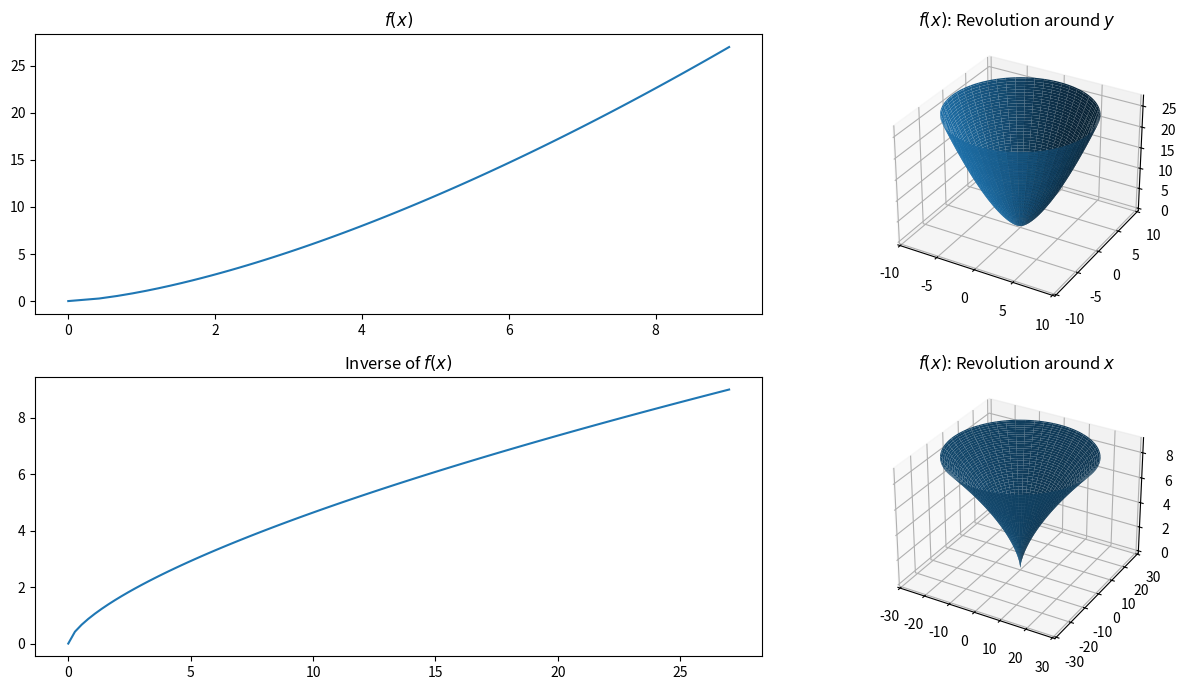

Python code for this plot:
# Compare the plot at xy axis with the solid of revolution toward x and y axis
# For function x=(y)^(2/3)
import matplotlib.pyplot as plt
import numpy as np

n = 100

fig = plt.figure(figsize=(14, 7))
ax1 = fig.add_subplot(221)
ax2 = fig.add_subplot(222, projection='3d')
ax3 = fig.add_subplot(223)
ax4 = fig.add_subplot(224, projection='3d')
y = np.linspace(0, 27, n)
x = (y) ** (2 / 3)
t = np.linspace(0, np.pi * 2, n)

xn = np.outer(x, np.cos(t))
yn = np.outer(x, np.sin(t))
zn = np.zeros_like(xn)
for i in range(len(x)):
    zn[i:i + 1, :] = np.full_like(zn[0, :], y[i])

ax1.plot(x, y)
ax1.set_title("$f(x)$")
ax2.plot_surface(xn, yn, zn)
ax2.set_title("$f(x)$: Revolution around $y$")

# find the inverse of the function
x_inverse = y
y_inverse = np.power(x_inverse, 2 / 3)
xn_inverse = np.outer(x_inverse, np.cos(t))
yn_inverse = np.outer(x_inverse, np.sin(t))
zn_inverse = np.zeros_like(xn_inverse)
for i in range(len(x_inverse)):
    zn_inverse[i:i + 1, :] = np.full_like(zn_inverse[0, :], y_inverse[i])

ax3.plot(x_inverse, y_inverse)
ax3.set_title("Inverse of $f(x)$")
ax4.plot_surface(xn_inverse, yn_inverse, zn_inverse)
ax4.set_title("$f(x)$: Revolution around $x$")

plt.tight_layout()
plt.show()